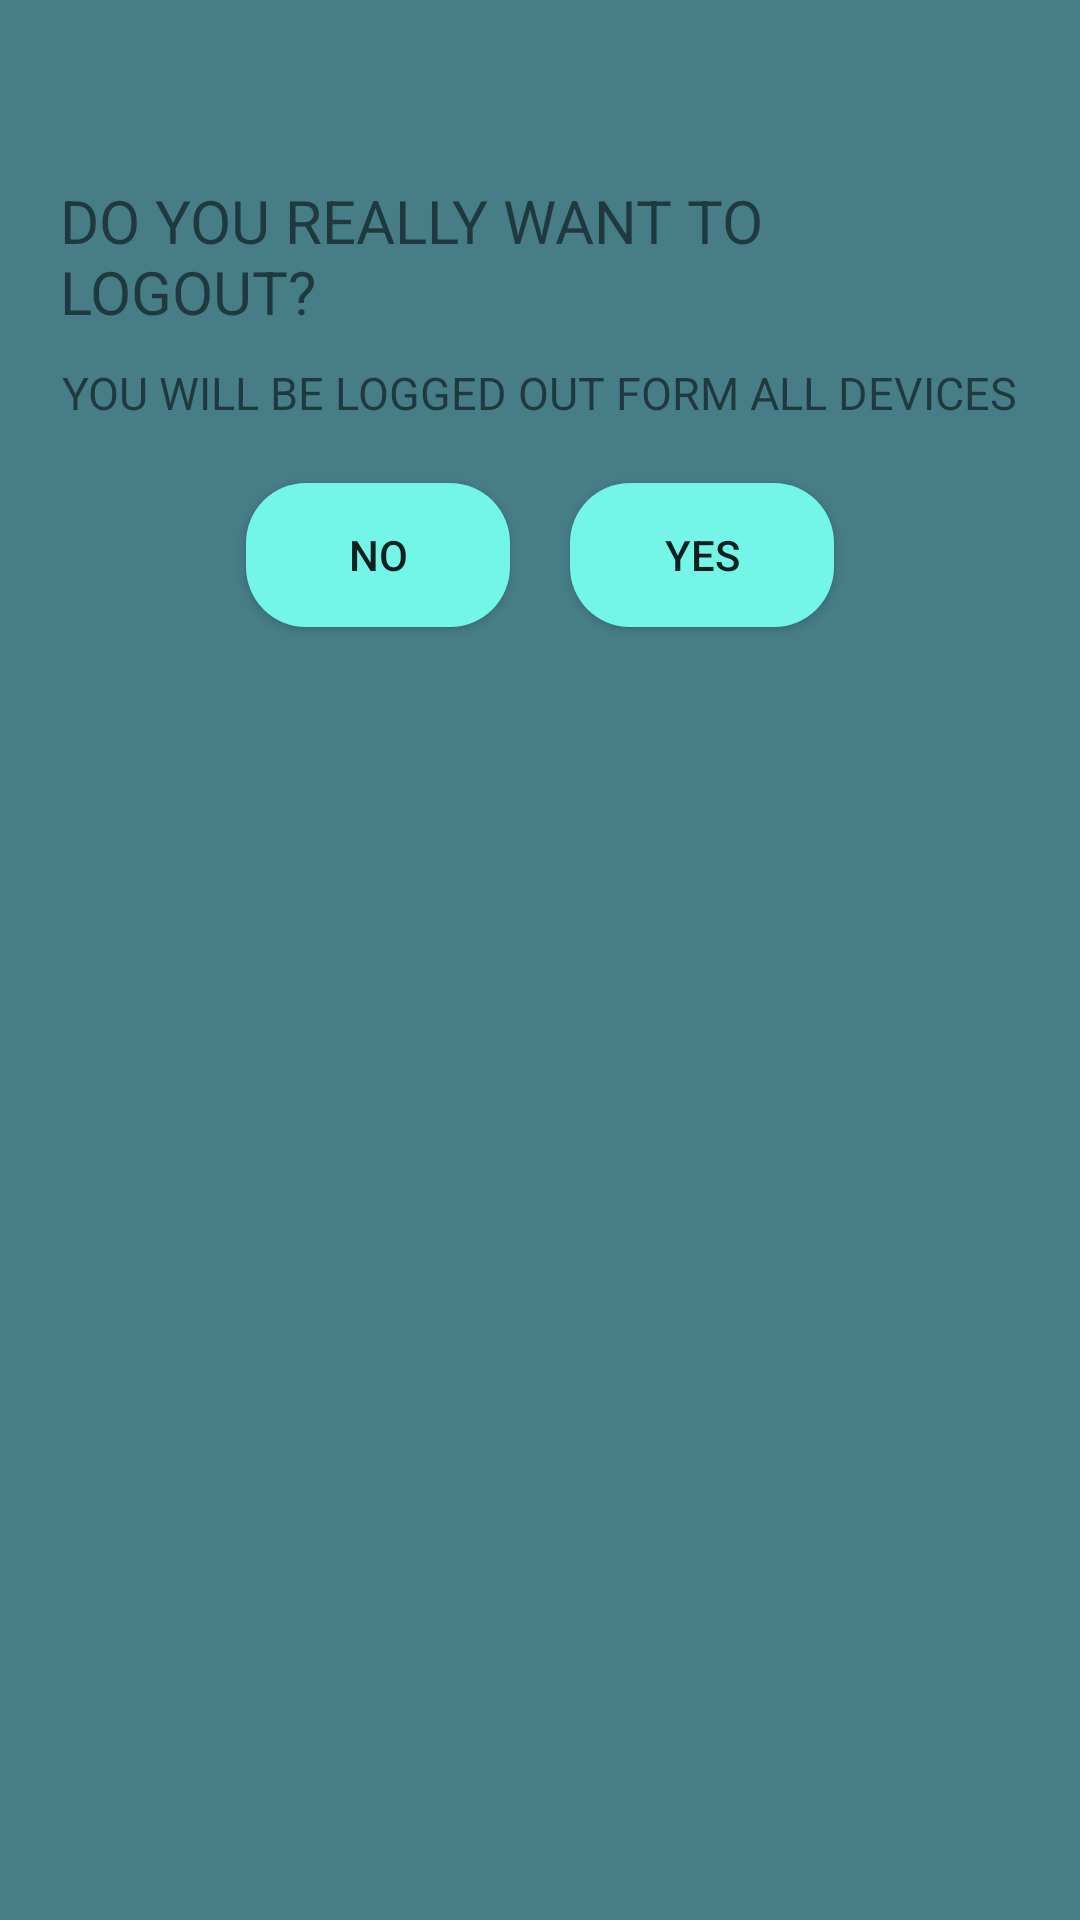

Here is an Android app screen rendered from its layout file. Give the layout XML and the strings, colors and styles it references.
<!-- AndroidManifest.xml: application theme Theme.ChallengeYourself -->
<!-- res/layout/activity_log_out_settings.xml -->
<?xml version="1.0" encoding="utf-8"?>
<LinearLayout xmlns:android="http://schemas.android.com/apk/res/android"
    xmlns:tools="http://schemas.android.com/tools"
    android:padding="20dp"
    android:background="@color/background"
    android:orientation="vertical"
    android:gravity="center_horizontal"
    android:layout_width="match_parent"
    android:layout_height="match_parent"
    tools:context=".settings.dialogs.LogOutSettingsActivity">

    <TextView
        android:layout_marginTop="40dp"
        android:textSize="20sp"
        android:text="DO YOU REALLY WANT TO LOGOUT?"
        android:layout_width="wrap_content"
        android:layout_height="wrap_content"/>

    <TextView
        android:layout_marginTop="10dp"
        android:textSize="15sp"
        android:text="YOU WILL BE LOGGED OUT FORM ALL DEVICES"
        android:layout_width="wrap_content"
        android:layout_height="wrap_content"/>

    <LinearLayout
        android:layout_marginTop="10dp"
        android:orientation="horizontal"
        android:layout_width="wrap_content"
        android:layout_height="wrap_content">
        <Button
            android:id="@+id/noLogOutBtn"
            android:layout_marginTop="15dp"
            android:background="@drawable/rounded_button"
            android:text="No"
            android:layout_width="wrap_content"
            android:layout_margin="10dp"
            android:layout_height="wrap_content"/>
        <Button
            android:id="@+id/yesLogOutBtn"
            android:layout_marginTop="15dp"
            android:background="@drawable/rounded_button"
            android:text="Yes"
            android:layout_margin="10dp"
            android:layout_width="wrap_content"
            android:layout_height="wrap_content"/>
    </LinearLayout>
</LinearLayout>
<!-- resources referenced by this layout -->
<resources>
  <color name="background">#477D87</color>
  <!-- drawable rounded_button (drawable) -->
  <?xml version="1.0" encoding="utf-8"?>
  <shape xmlns:android="http://schemas.android.com/apk/res/android"
      android:shape="rectangle">
  
      <corners android:radius="20dp"/>
      <solid android:color="@color/login_btn"/>
  </shape>
  <style name="Theme.ChallengeYourself" parent="Theme.AppCompat.Light.NoActionBar">
          
          <item name="colorPrimary">@color/purple_500</item>
          <item name="colorPrimaryVariant">@color/black</item>
          <item name="colorOnPrimary">@color/white</item>
          
          <item name="colorSecondary">@color/teal_200</item>
          <item name="colorSecondaryVariant">@color/teal_700</item>
          <item name="colorOnSecondary">@color/black</item>
          
          <item name="android:statusBarColor" tools:targetApi="l">?attr/colorPrimaryVariant</item>
          
      </style>
  <color name="login_btn">#73F6E7</color>
  <color name="purple_500">#FF6200EE</color>
  <color name="black">#FF000000</color>
  <color name="white">#FFFFFFFF</color>
  <color name="teal_200">#FF03DAC5</color>
  <color name="teal_700">#FF018786</color>
</resources>
